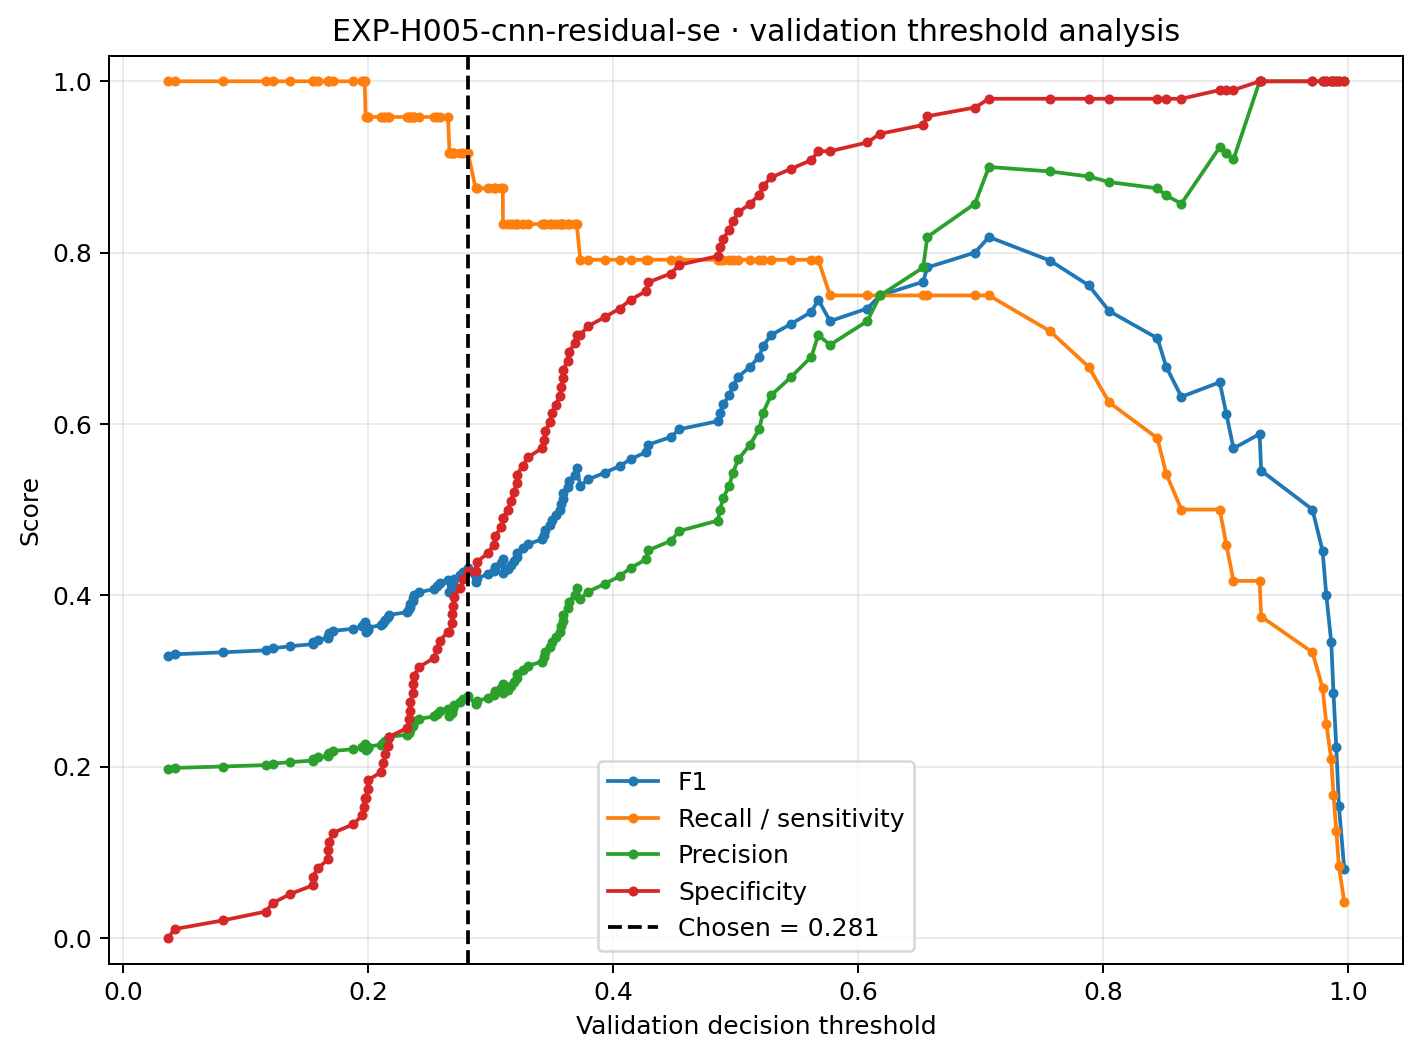

Source data for this figure (header and first rows):
threshold, f1, recall_sensitivity, precision, specificity
0.03687, 0.3288, 1.0, 0.1967, 0.0
0.04214, 0.331, 1.0, 0.1983, 0.0102
0.08183, 0.3333, 1.0, 0.2, 0.02041
0.1164, 0.3357, 1.0, 0.2017, 0.03061
0.1225, 0.338, 1.0, 0.2034, 0.04082
0.1363, 0.3404, 1.0, 0.2051, 0.05102
0.1548, 0.3429, 1.0, 0.2069, 0.06122
0.1549, 0.3453, 1.0, 0.2087, 0.07143
0.1594, 0.3478, 1.0, 0.2105, 0.08163
0.1676, 0.3504, 1.0, 0.2124, 0.09184
0.1676, 0.3529, 1.0, 0.2143, 0.102
0.1683, 0.3556, 1.0, 0.2162, 0.1122
0.1712, 0.3582, 1.0, 0.2182, 0.1224
0.1881, 0.3609, 1.0, 0.2202, 0.1327
0.1951, 0.3636, 1.0, 0.2222, 0.1429
0.1964, 0.3664, 1.0, 0.2243, 0.1531
0.1972, 0.3692, 1.0, 0.2264, 0.1633
0.1981, 0.3566, 0.9583, 0.219, 0.1633
0.1996, 0.3594, 0.9583, 0.2212, 0.1735
0.1998, 0.3622, 0.9583, 0.2233, 0.1837
0.2109, 0.3651, 0.9583, 0.2255, 0.1939
0.2123, 0.368, 0.9583, 0.2277, 0.2041
0.2141, 0.371, 0.9583, 0.23, 0.2143
0.2166, 0.374, 0.9583, 0.2323, 0.2245
0.217, 0.377, 0.9583, 0.2347, 0.2347
0.2321, 0.3802, 0.9583, 0.2371, 0.2449
0.2333, 0.3833, 0.9583, 0.2396, 0.2551
0.234, 0.3866, 0.9583, 0.2421, 0.2653
0.2341, 0.3898, 0.9583, 0.2447, 0.2755
0.237, 0.3932, 0.9583, 0.2473, 0.2857
0.237, 0.3966, 0.9583, 0.25, 0.2959
0.2373, 0.4, 0.9583, 0.2527, 0.3061
0.2418, 0.4035, 0.9583, 0.2556, 0.3163
0.2537, 0.4071, 0.9583, 0.2584, 0.3265
0.2561, 0.4107, 0.9583, 0.2614, 0.3367
0.2585, 0.4144, 0.9583, 0.2644, 0.3469
0.2653, 0.4182, 0.9583, 0.2674, 0.3571
0.2664, 0.4037, 0.9167, 0.2588, 0.3571
0.2685, 0.4074, 0.9167, 0.2619, 0.3673
0.2689, 0.4112, 0.9167, 0.2651, 0.3776
0.2694, 0.4151, 0.9167, 0.2683, 0.3878
0.2701, 0.419, 0.9167, 0.2716, 0.398
0.2751, 0.4231, 0.9167, 0.275, 0.4082
0.2778, 0.4272, 0.9167, 0.2785, 0.4184
0.2815, 0.4314, 0.9167, 0.2821, 0.4286
0.2878, 0.4158, 0.875, 0.2727, 0.4286
0.2886, 0.42, 0.875, 0.2763, 0.4388
0.2978, 0.4242, 0.875, 0.28, 0.449
0.3027, 0.4286, 0.875, 0.2838, 0.4592
0.304, 0.433, 0.875, 0.2877, 0.4694
0.3088, 0.4375, 0.875, 0.2917, 0.4796
0.31, 0.4421, 0.875, 0.2958, 0.4898
0.3101, 0.4255, 0.8333, 0.2857, 0.4898
0.3141, 0.4301, 0.8333, 0.2899, 0.5
0.3167, 0.4348, 0.8333, 0.2941, 0.5102
0.3188, 0.4396, 0.8333, 0.2985, 0.5204
0.3214, 0.4444, 0.8333, 0.303, 0.5306
0.3216, 0.4494, 0.8333, 0.3077, 0.5408
0.3262, 0.4545, 0.8333, 0.3125, 0.551
0.3307, 0.4598, 0.8333, 0.3175, 0.5612
... 62 more rows
